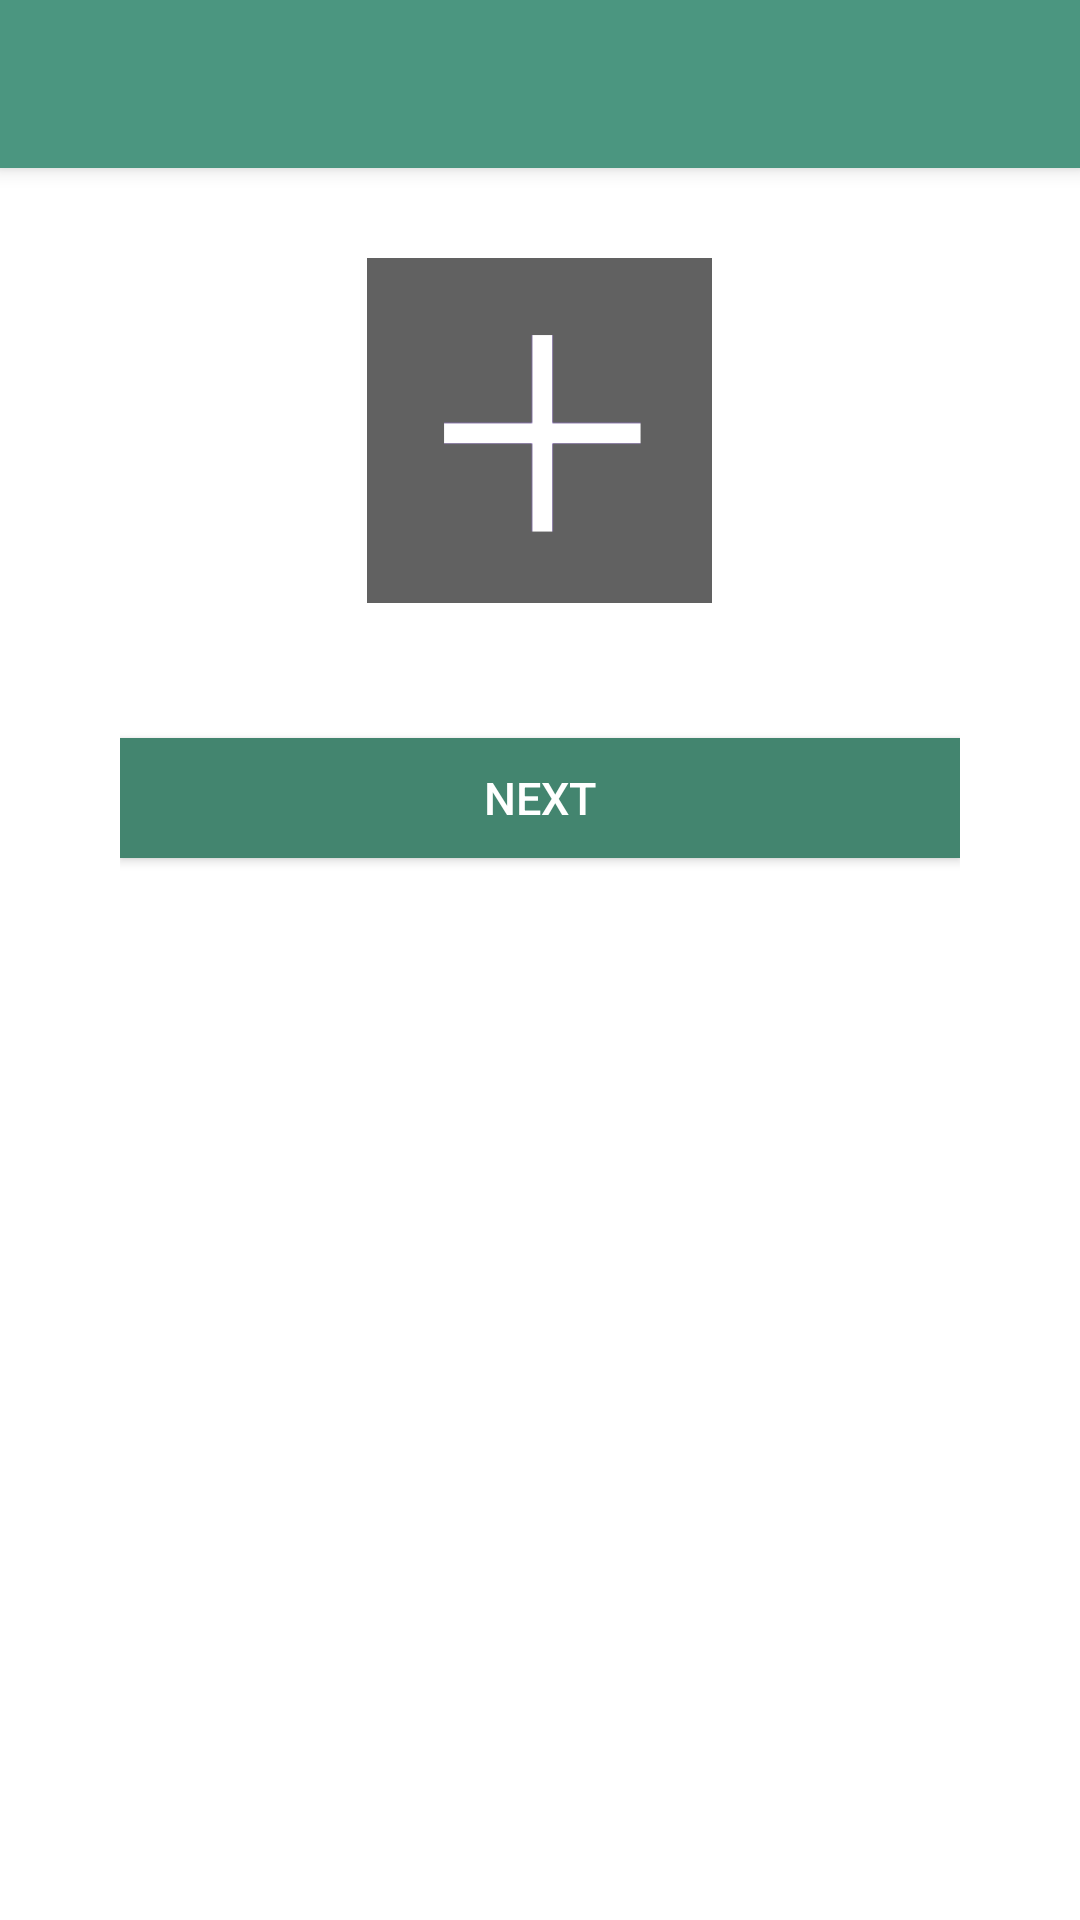

Reconstruct the res/layout file that produces this screen, plus the resources it refers to.
<!-- AndroidManifest.xml: application theme AppTheme -->
<!-- res/layout/signup1_layout.xml -->
<LinearLayout xmlns:android="http://schemas.android.com/apk/res/android"
    xmlns:tools="http://schemas.android.com/tools"
    xmlns:app="http://schemas.android.com/apk/res-auto"
    tools:ignore="missingPrefix"
    android:focusableInTouchMode="true"
    android:layout_width="match_parent"
    android:layout_height="match_parent"
    android:orientation="vertical">

    <android.support.v7.widget.Toolbar
        android:id="@+id/toolbar"
        android:layout_width="match_parent"
        android:layout_height="?attr/actionBarSize"
        android:theme="@style/ThemeOverlay.AppCompat.Dark.ActionBar"
        app:popupTheme="@style/ThemeOverlay.AppCompat.Light"
        android:elevation="4dp"
        android:background="?attr/colorPrimary"/>

    <ScrollView
        android:id="@+id/ScrollViewLayout"
        android:layout_width="match_parent"
        android:layout_height="match_parent"
        android:gravity="center_horizontal">

        <LinearLayout
            android:layout_width="match_parent"
            android:layout_height="wrap_content"
            android:orientation="vertical">

            <LinearLayout
                android:layout_width="match_parent"
                android:layout_height="match_parent"
                android:layout_marginTop="20dp"
                android:orientation="vertical"
                android:gravity="center_horizontal|center_vertical">

                <RelativeLayout
                    android:layout_width="match_parent"
                    android:layout_height="match_parent">

                    <ImageView
                        android:id="@+id/ProfilePictureView"
                        android:layout_width="135dp"
                        android:layout_height="135dp"
                        android:src="@drawable/profilecross"
                        android:background="@drawable/profile_picture_border"
                        android:layout_centerVertical="true"
                        android:layout_centerHorizontal="true" />

                    <ImageView
                        android:id="@+id/ProgressCircle"
                        android:visibility="invisible"
                        android:layout_width="50dp"
                        android:layout_height="50dp"
                        android:layout_centerVertical="true"
                        android:layout_centerHorizontal="true"
                        android:src="@drawable/progress_circle"/>

                </RelativeLayout>


            </LinearLayout>

            <LinearLayout
                android:id="@+id/signup1_form"
                android:layout_marginTop="15dp"
                android:paddingLeft="40dp"
                android:paddingRight="40dp"
                android:layout_width="match_parent"
                android:layout_height="wrap_content"
                android:gravity="center_horizontal"
                android:orientation="vertical">

                <android.support.design.widget.TextInputLayout
                    android:id="@+id/usernameTil"
                    android:layout_width="match_parent"
                    android:layout_height="wrap_content">
                </android.support.design.widget.TextInputLayout>

                <android.support.design.widget.TextInputLayout
                    android:id="@+id/emailTil"
                    android:layout_width="match_parent"
                    android:layout_height="wrap_content">
                </android.support.design.widget.TextInputLayout>

                <android.support.design.widget.TextInputLayout
                    android:id="@+id/ageTil"
                    android:layout_width="match_parent"
                    android:layout_height="wrap_content">
                </android.support.design.widget.TextInputLayout>

                <android.support.design.widget.TextInputLayout
                    android:id="@+id/passwordTil"
                    android:layout_width="match_parent"
                    android:layout_height="wrap_content">
                </android.support.design.widget.TextInputLayout>

                <Button
                    android:id="@+id/Nextbtn"
                    android:layout_width="match_parent"
                    android:layout_height="wrap_content"
                    android:layout_marginBottom="10dp"
                    android:minHeight="40dp"
                    android:text="@string/next"
                    android:background="@color/primary_dark"
                    android:textColor="@color/icons"
                    android:textSize="15sp"
                    android:layout_marginTop="20dp"/>
            </LinearLayout>
        </LinearLayout>
    </ScrollView>
</LinearLayout>
<!-- resources referenced by this layout -->
<resources>
  <color name="icons">#FFFFFF</color>
  <color name="primary_dark">#ff43856f</color>
  <!-- drawable profile_picture_border (drawable) -->
  <shape xmlns:android="http://schemas.android.com/apk/res/android"
      android:dither="true">
  
      <gradient
          android:startColor="#99ffffff"
          android:endColor="#99ffffff"
          android:centerColor="#00000000"
          android:angle="90" />
  
      <padding
          android:left="10dp"
          android:top="10dp"
          android:right="10dp"
          android:bottom="10dp" />
  
      <corners
          android:radius="5dp" />
  
      <stroke
          android:width="2dp"
          android:color="#ccffffff" />
  </shape>
  <!-- drawable profilecross: png bitmap (drawable-hdpi, 620 bytes) -->
  <!-- drawable progress_circle: png bitmap (drawable-hdpi, 449 bytes) -->
  <string name="next">Next</string>
  <style name="AppTheme" parent="AppTheme.Base">
          
      </style>
  <style name="AppTheme.Base" parent="Base.Theme.Dear">
          
      </style>
  <style name="Base.Theme.Dear" parent="Theme.AppCompat.NoActionBar">
  
          
          <item name="colorPrimary">@color/primary</item>
          <item name="colorPrimaryDark">@color/primary_dark</item>
          <item name="colorAccent">@color/accent</item>
          <item name="android:textColorPrimary">@color/primary_text</item>
          <item name="android:textColorPrimaryInverse">@color/primary_light</item>
          <item name="android:textColorSecondary">@color/secondary_text</item>
          <item name="android:icon">@color/icons</item>
          <item name="android:divider">@color/divider</item>
          <item name="android:windowBackground">@color/window_background</item>
  
          
          <item name="android:textColorHint">@color/primary_dark</item>
          <item name="colorControlNormal">@color/primary_dark</item>
          <item name="colorControlActivated">@color/primary_dark</item>
  
      </style>
  <color name="primary">#ff4b9680</color>
  <color name="accent">#E040FB</color>
  <color name="primary_text">#212121</color>
  <color name="primary_light">#ff59a58f</color>
  <color name="secondary_text">#727272</color>
  <color name="divider">#B6B6B6</color>
  <color name="window_background">#FFFFFF</color>
</resources>
